The GitHub repository sriram-2601/Mobilenetv3 contains a labelled image folder "data" with 4 categories: dog, elephant, lion, tiger. Examples follow, each with its label.

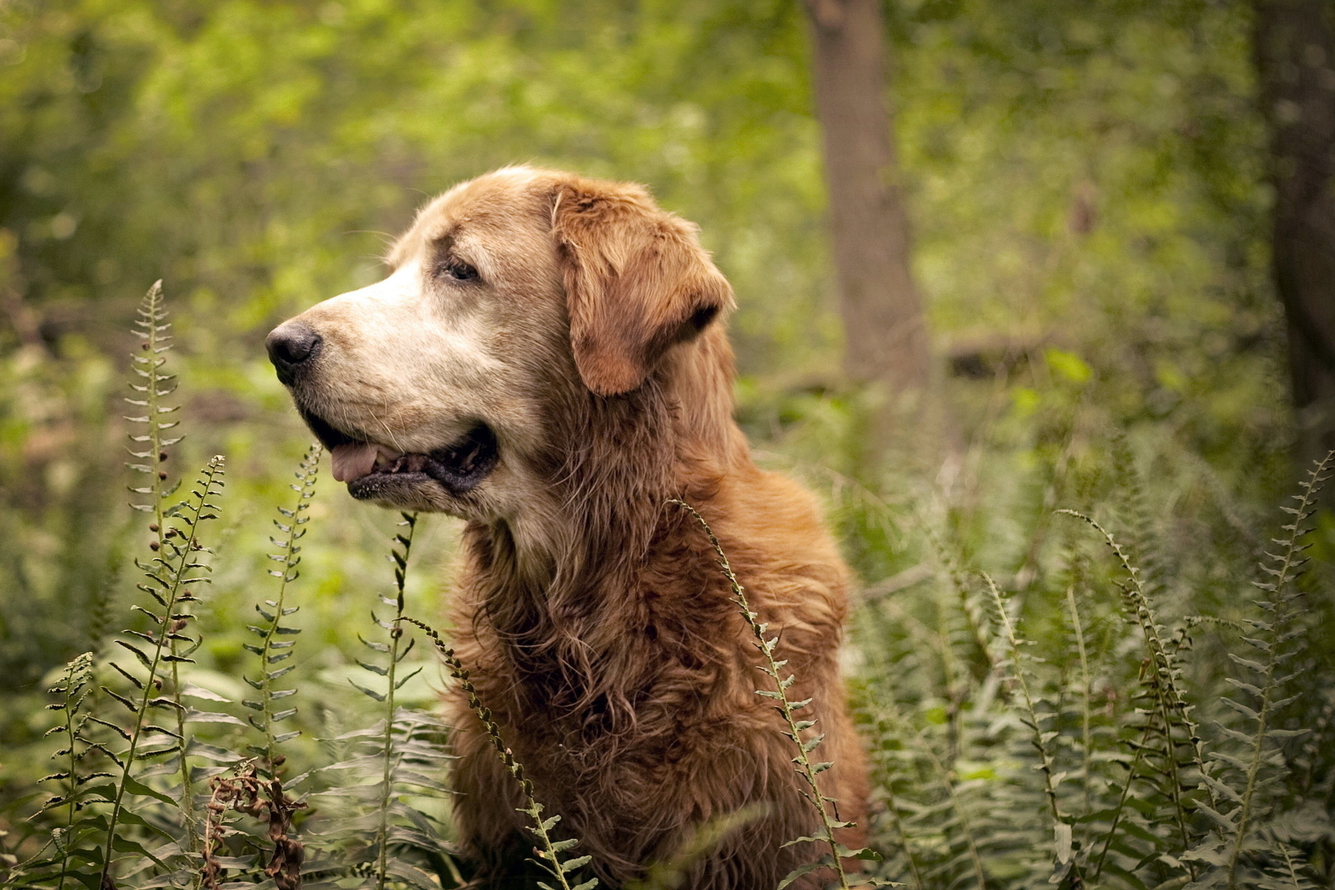
Label: dog

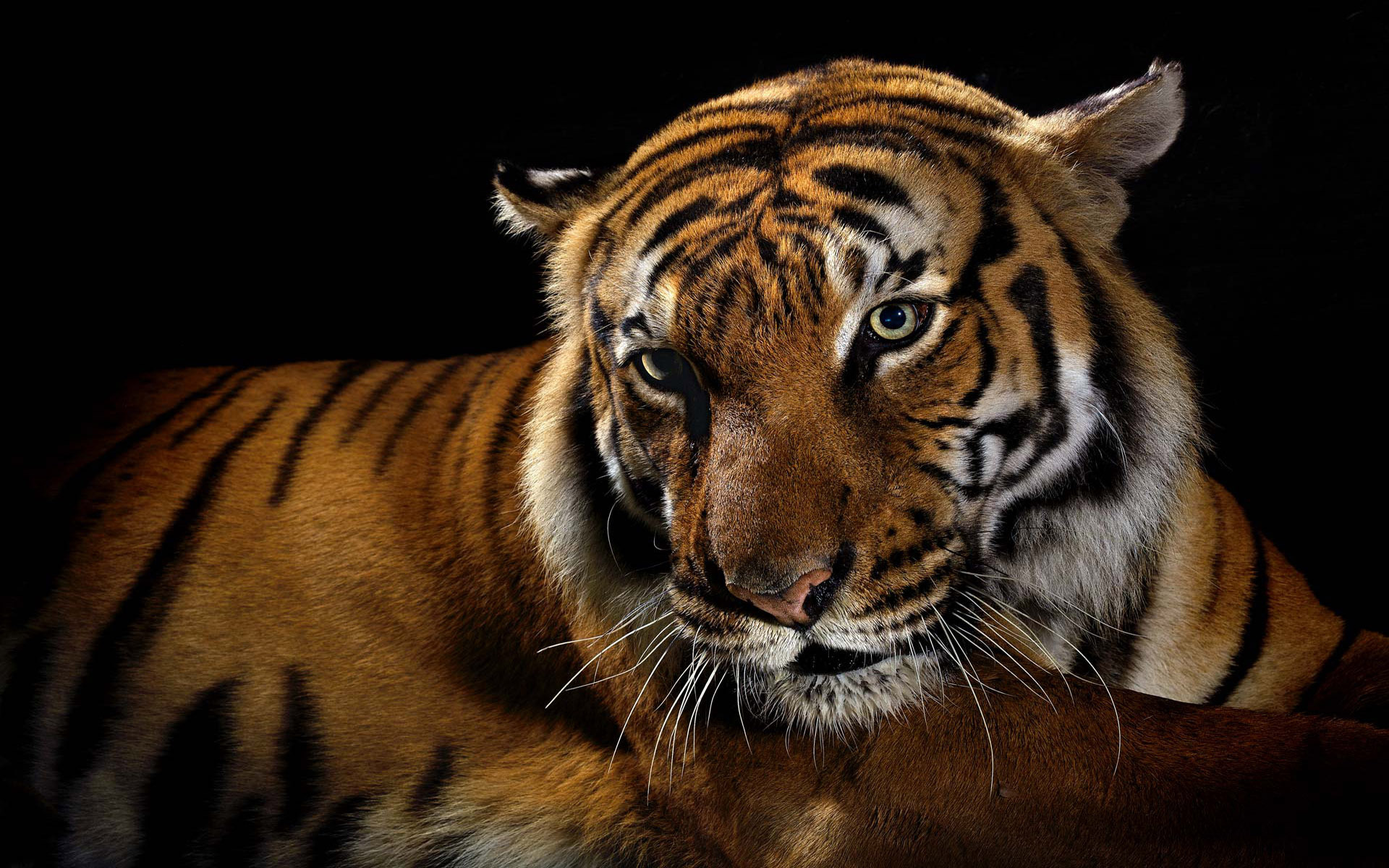
Label: tiger

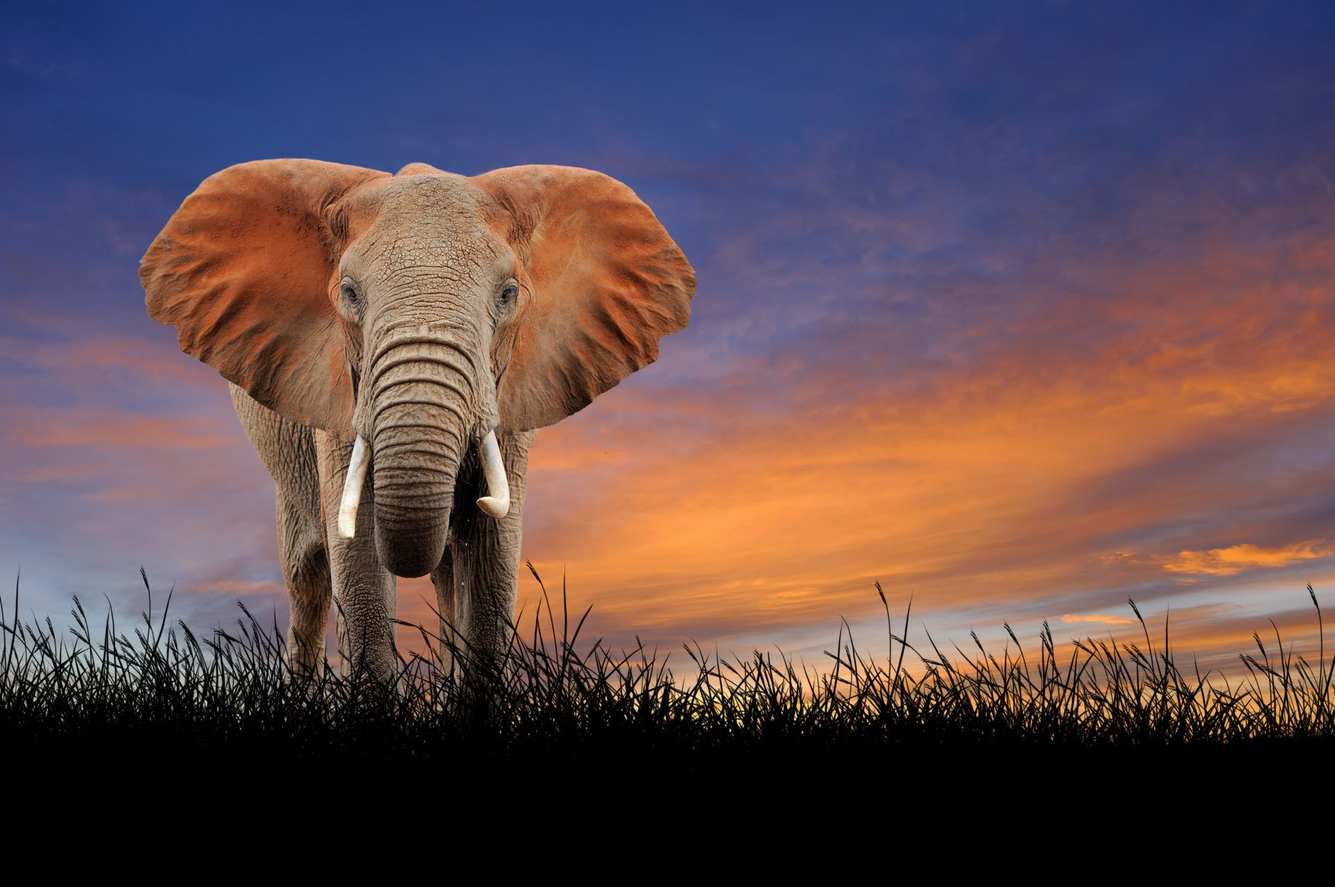
Label: elephant

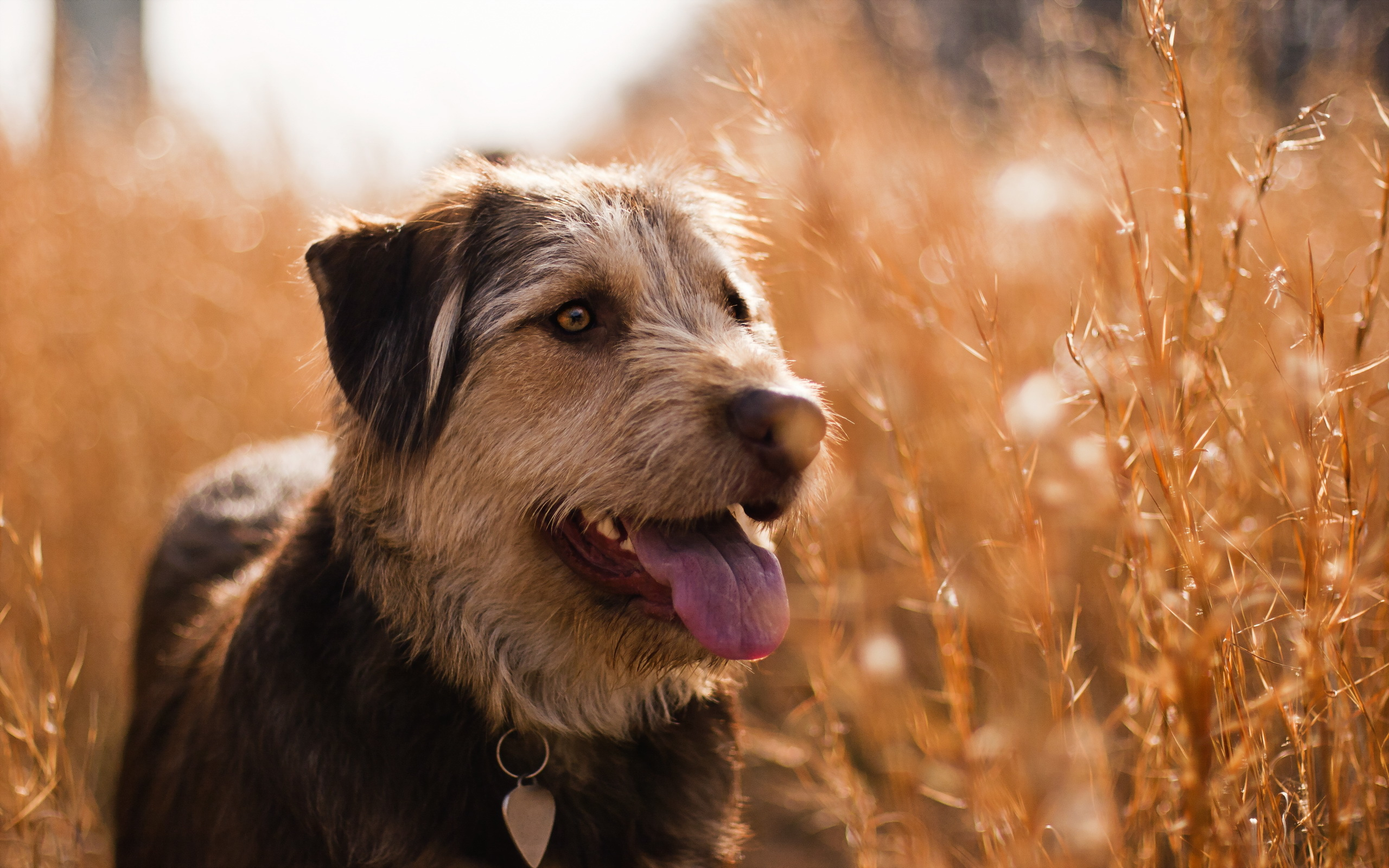
Label: dog

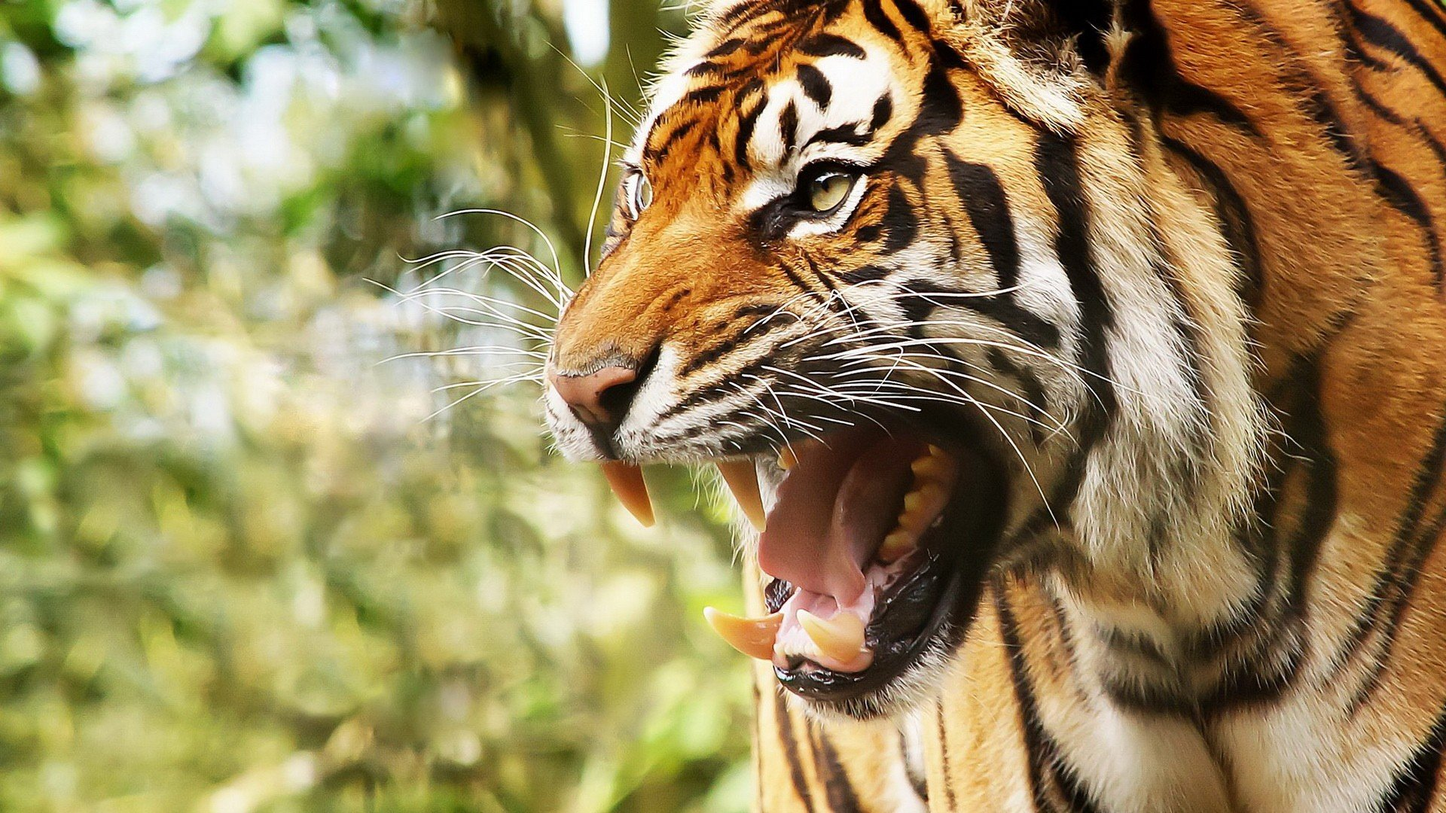
Label: tiger
